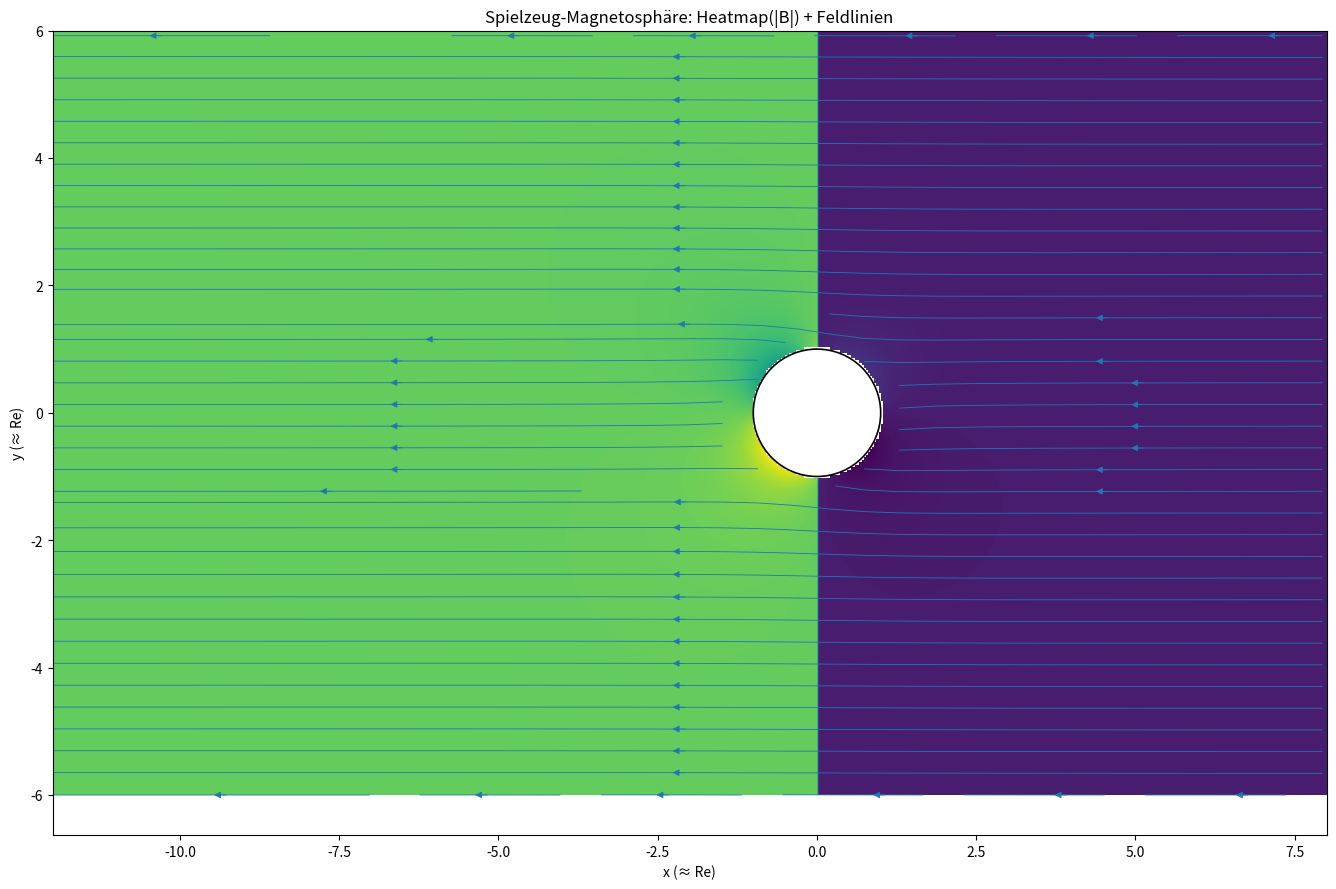
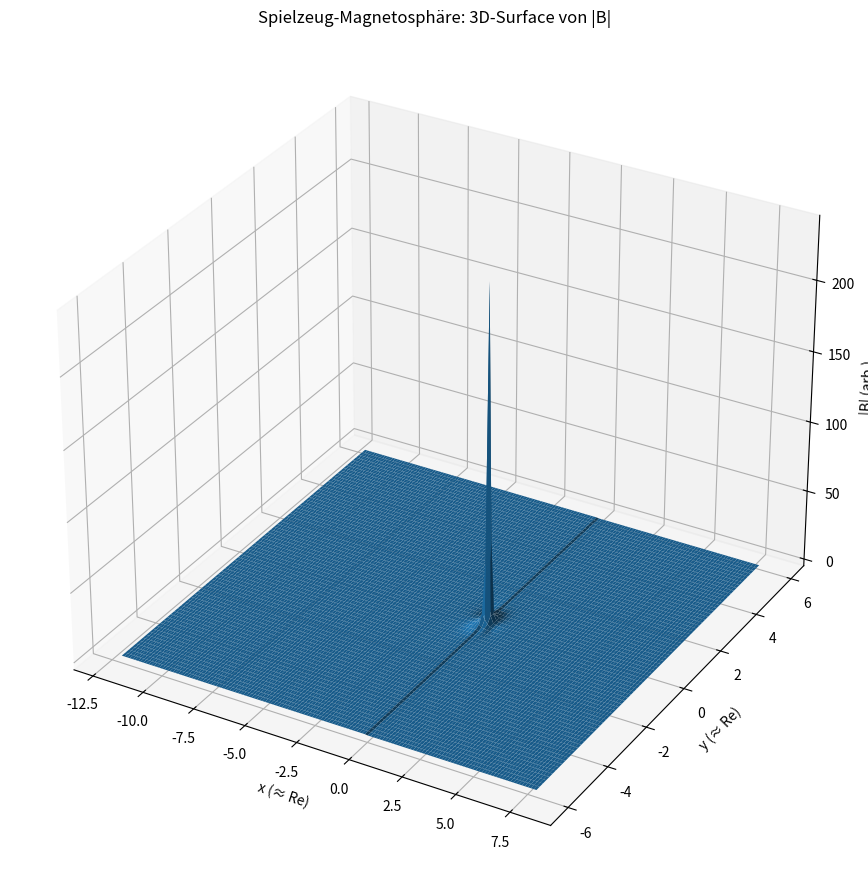

Write the Python code that produced these figures, in order.

"""
Space Weather Toy Viz (2D magnetosphere-like) — by ChatGPT for Lumi
Requires: numpy, matplotlib

Usage (local):
  python space_weather_sim.py

Outputs:
  - space_weather_heatmap.png
  - space_weather_surface.png
"""
import numpy as np
import matplotlib.pyplot as plt
from matplotlib.patches import Circle
from mpl_toolkits.mplot3d import Axes3D  # noqa: F401

def dipole_field(x, y, m=1.0):
    r2 = x**2 + y**2
    r3 = np.power(r2 + 1e-12, 1.5)
    Psi = m * y / r3
    Bx = np.gradient(Psi, axis=1)
    By = -np.gradient(Psi, axis=0)
    return Bx, By

def solar_wind_field(x, y, Bsw=-0.22):
    Bx = Bsw * np.ones_like(x)
    By = np.zeros_like(y)
    return Bx, By

def compress_dayside(x, scale_day=0.6, scale_night=1.8):
    return np.where(x >= 0, scale_day, scale_night)

def main():
    nx, ny = 600, 300
    x = np.linspace(-12, 8, nx)
    y = np.linspace(-6, 6, ny)
    X, Y = np.meshgrid(x, y)

    Bx_d, By_d = dipole_field(X, Y, m=1.0)
    Bx_sw, By_sw = solar_wind_field(X, Y, Bsw=-0.22)
    k = compress_dayside(X, scale_day=0.6, scale_night=1.8)

    Bx = k * (Bx_d + Bx_sw)
    By = k * (By_d + By_sw)
    Bmag = np.sqrt(Bx**2 + By**2)

    mask = (X**2 + Y**2) < 1.0**2
    Bmag_m = np.ma.array(Bmag, mask=mask)
    Bx_m = np.ma.array(Bx, mask=mask)
    By_m = np.ma.array(By, mask=mask)

    # 2D heatmap + streamlines
    dpi = 120
    fig1 = plt.figure(figsize=(1920/dpi,1080/dpi), dpi=dpi)
    ax = plt.gca()
    ax.imshow(Bmag_m, origin='lower', extent=[x.min(), x.max(), y.min(), y.max()])
    step = 3
    xs = X[::step, ::step]; ys = Y[::step, ::step]
    u = Bx_m[::step, ::step]; v = By_m[::step, ::step]
    ax.streamplot(xs, ys, u, v, density=1.2, linewidth=0.6)
    ax.add_patch(Circle((0,0), 1.0, fill=False, linewidth=1.2))
    ax.set_aspect('equal', adjustable='box')
    ax.set_xlabel('x (≈ Re)'); ax.set_ylabel('y (≈ Re)')
    ax.set_title('Spielzeug‑Magnetosphäre: Heatmap(|B|) + Feldlinien')
    plt.tight_layout()
    plt.savefig('space_weather_heatmap.png', bbox_inches='tight', dpi=dpi)
    plt.close(fig1)

    # 3D surface
    fig2 = plt.figure(figsize=(1920/dpi,1080/dpi), dpi=dpi)
    ax3 = fig2.add_subplot(111, projection='3d')
    step3d = 4
    Xc = X[::step3d, ::step3d]; Yc = Y[::step3d, ::step3d]; Zc = Bmag[::step3d, ::step3d]
    ax3.plot_surface(Xc, Yc, Zc, linewidth=0, antialiased=True, rstride=1, cstride=1)
    ax3.set_xlabel('x (≈ Re)'); ax3.set_ylabel('y (≈ Re)'); ax3.set_zlabel('|B| (arb.)')
    ax3.set_title('Spielzeug‑Magnetosphäre: 3D‑Surface von |B|')
    plt.tight_layout()
    plt.savefig('space_weather_surface.png', bbox_inches='tight', dpi=dpi)
    plt.close(fig2)

if __name__ == '__main__':
    main()
